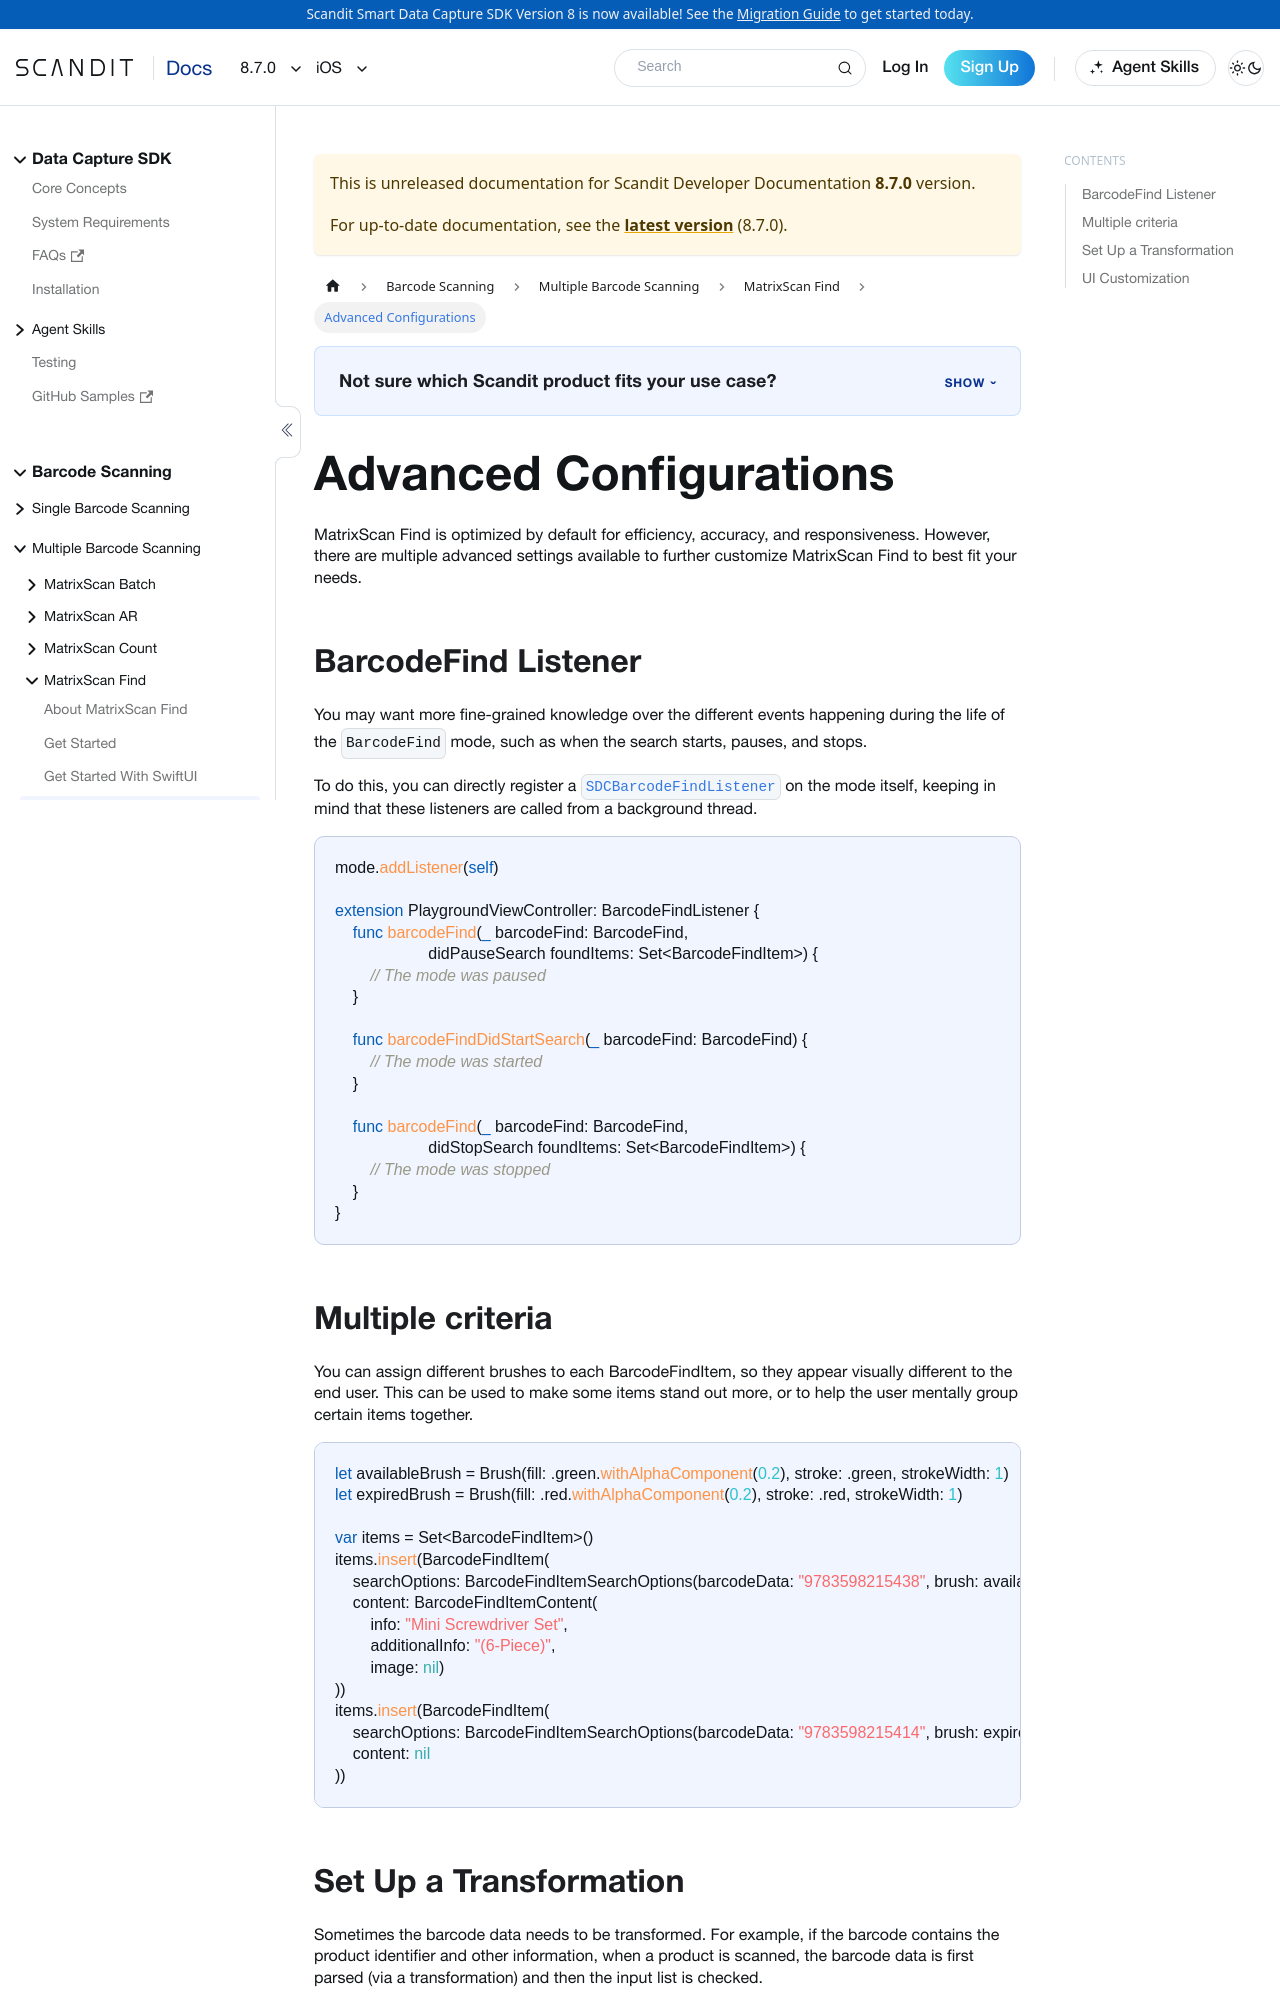

repository: Scandit/data-capture-documentation · page: pr-preview/pr-488/sdks/ios/matrixscan-find/advanced/index.html · generator: docusaurus

---
description: "Advanced MatrixScan Find settings for iOS: customize matching, overlays, and search behavior."

sidebar_position: 3
pagination_next: null
framework: ios
keywords:
  - ios
---

# Advanced Configurations

MatrixScan Find is optimized by default for efficiency, accuracy, and responsiveness. However, there are multiple advanced settings available to further customize MatrixScan Find to best fit your needs.

## BarcodeFind Listener

You may want more fine-grained knowledge over the different events happening during the life of the `BarcodeFind` mode, such as when the search starts, pauses, and stops.

To do this, you can directly register a [`SDCBarcodeFindListener`](https://docs.scandit.com/data-capture-sdk/ios/barcode-capture/api/barcode-find-listener.html#interface-scandit.datacapture.barcode.find.IBarcodeFindListener) on the mode itself, keeping in mind that these listeners are called from a background thread.

```swift
mode.addListener(self)

extension PlaygroundViewController: BarcodeFindListener {
    func barcodeFind(_ barcodeFind: BarcodeFind,
                     didPauseSearch foundItems: Set<BarcodeFindItem>) {
        // The mode was paused
    }

    func barcodeFindDidStartSearch(_ barcodeFind: BarcodeFind) {
        // The mode was started
    }

    func barcodeFind(_ barcodeFind: BarcodeFind,
                     didStopSearch foundItems: Set<BarcodeFindItem>) {
        // The mode was stopped
    }
}
```

## Multiple criteria

You can assign different brushes to each BarcodeFindItem, so they appear visually different to the end user. This can be used to make some items stand out more, or to help the user mentally group certain items together.

```swift
let availableBrush = Brush(fill: .green.withAlphaComponent(0.2), stroke: .green, strokeWidth: 1)
let expiredBrush = Brush(fill: .red.withAlphaComponent(0.2), stroke: .red, strokeWidth: 1)

var items = Set<BarcodeFindItem>()
items.insert(BarcodeFindItem(
    searchOptions: BarcodeFindItemSearchOptions(barcodeData: "9783598215438", brush: availableBrush),
    content: BarcodeFindItemContent(
        info: "Mini Screwdriver Set",
        additionalInfo: "(6-Piece)",
        image: nil)
))
items.insert(BarcodeFindItem(
    searchOptions: BarcodeFindItemSearchOptions(barcodeData: "9783598215414", brush: expiredBrush),
    content: nil
))
```
